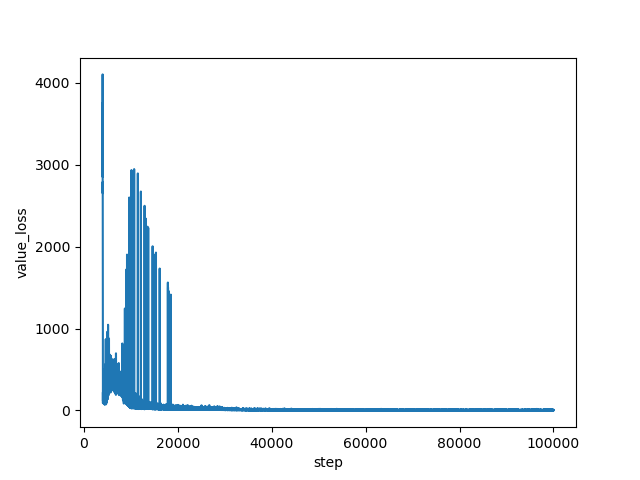

The table this chart was drawn from, first rows:
step, value_loss
4000, 3248
4001, 3176
4002, 3340
4003, 3632
4004, 3333
4005, 3024
4006, 3514
4007, 3754
4008, 3308
4009, 3503
4010, 2851
4011, 3179
4012, 3628
4013, 3175
4014, 3431
4015, 3030
4016, 4103
4017, 3107
4018, 3114
4019, 3289
4020, 3353
4021, 3205
4022, 3030
4023, 3398
4024, 3400
4025, 3159
4026, 3027
4027, 2872
4028, 2886
4029, 3237
4030, 2651
4031, 2877
4032, 2929
4033, 2707
4034, 3148
4035, 2893
4036, 2690
4037, 2772
4038, 2791
4039, 2683
4040, 2114
4041, 2484
4042, 2500
4043, 2332
4044, 2098
4045, 2187
4046, 2096
4047, 2030
4048, 2203
4049, 1977
4050, 1773
4051, 1598
4052, 1460
4053, 1440
4054, 1342
4055, 1224
4056, 1243
4057, 1290
4058, 985.6
4059, 1035
... 95,940 more rows
